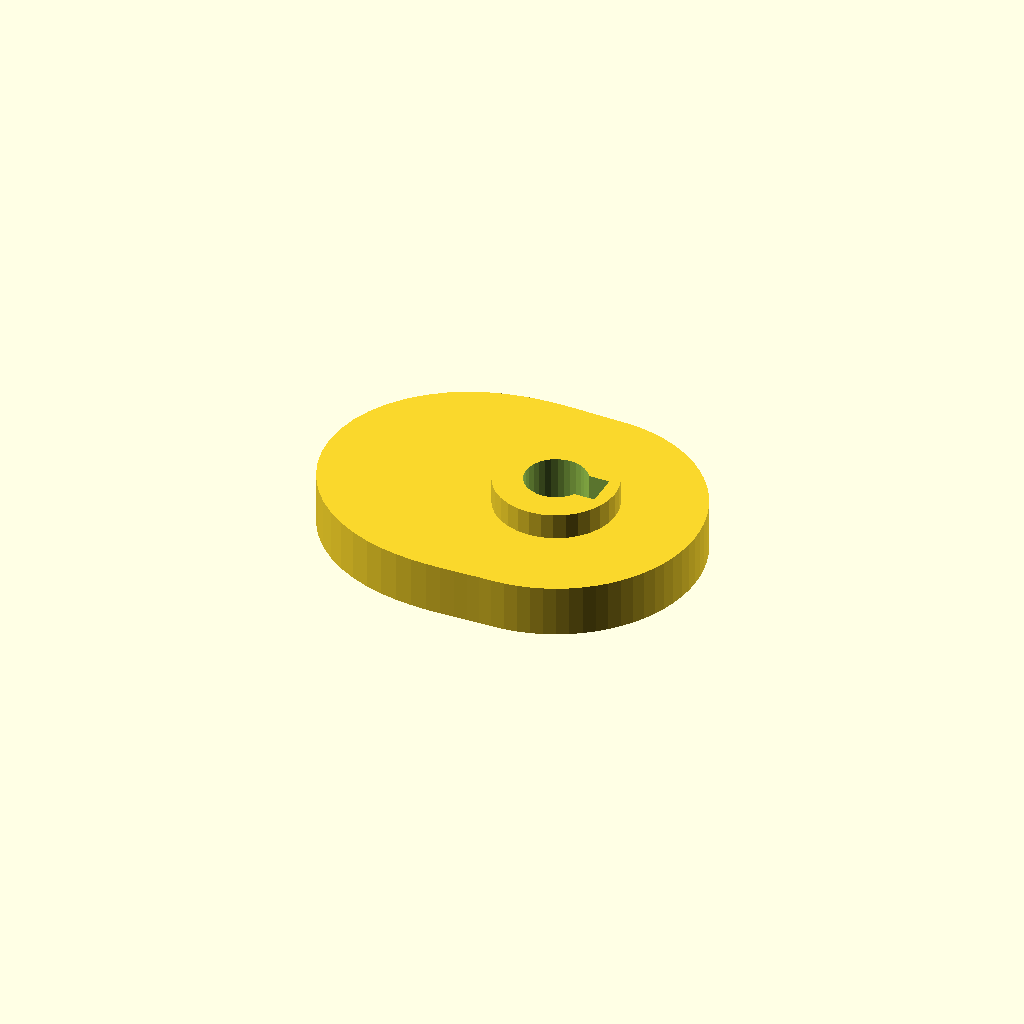
Cell 1 — every parameter at its default value.
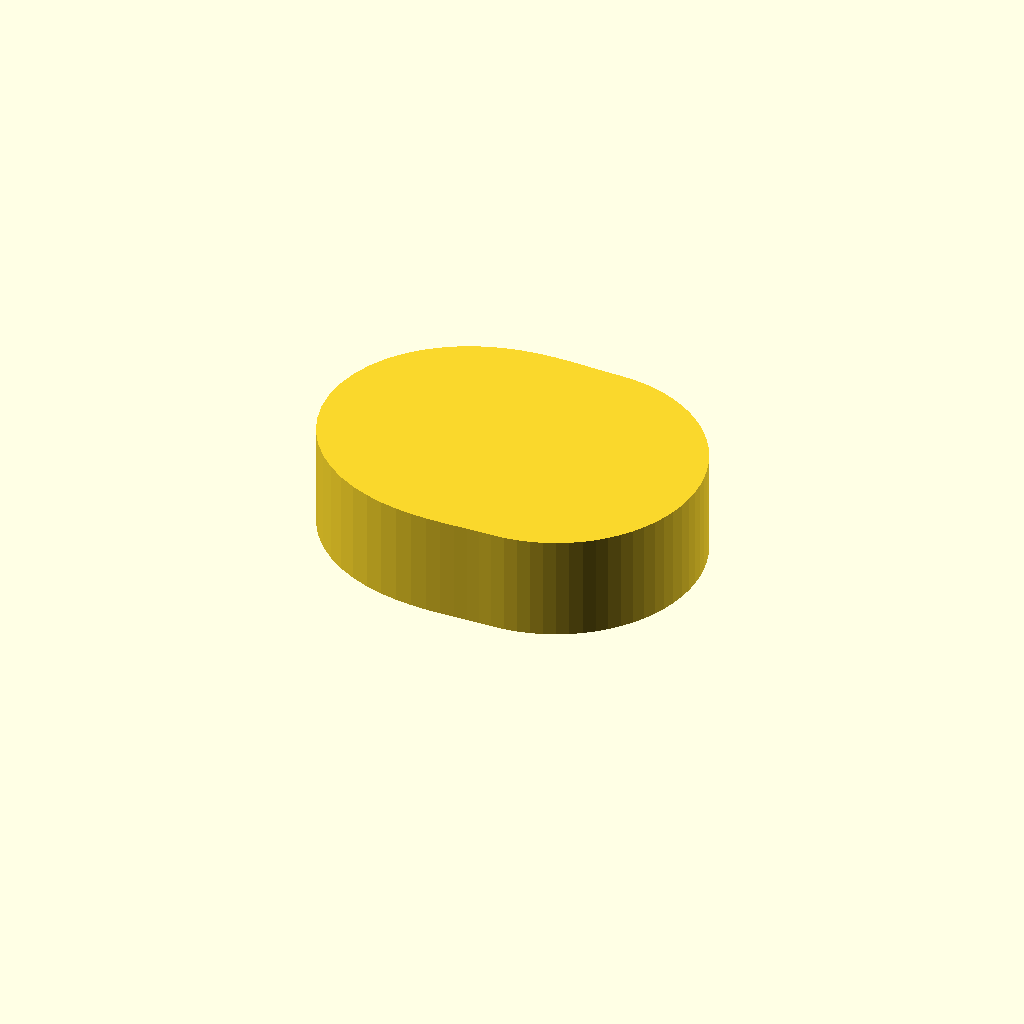
Cell 2 — cam_t set to 16, the other parameters unchanged.
One fixed orthographic camera (rotation 55°, 0°, 25°; colour scheme Cornfield) for every cell.
The OpenSCAD source (optional_data/data/gen3/cams/part_0069.scad):
$fn = 32;

// ----------------------------------------------------------------------
// Cam: base radius 22 mm with a 14 mm lift over 180 degrees
// ----------------------------------------------------------------------

// --- parameters (mm) ---
base_r = 22;              // base radius
lift = 14;                // lift height above the base radius
lift_span = 180;          // angular width of the lift
lift_start = 90;          // angle where the lift starts
cam_t = 8;                // cam plate thickness
hub_d = 18.7;             // hub diameter
hub_h = 16;               // hub height
bore_d = 9.53;            // bore
key_w = 5;                // keyway width
key_depth = 2.5;          // keyway depth

cam_profile = [[22, 0], [21.916, 1.917], [21.666, 3.82], [21.25, 5.694], [20.673, 7.524], [19.939, 9.298], [19.053, 11], [18.021, 12.619], [16.853, 14.141], [15.556, 15.556], [14.141, 16.853], [12.619, 18.021], [11, 19.053], [9.298, 19.939], [7.524, 20.673], [5.694, 21.25], [3.82, 21.666], [1.917, 21.916], [0, 22], [-1.927, 22.022], [-3.894, 22.082], [-5.937, 22.156], [-8.085, 22.212], [-10.354, 22.205], [-12.75, 22.084], [-15.26, 21.794], [-17.86, 21.284], [-20.506, 20.506], [-23.146, 19.422], [-25.717, 18.007], [-28.146, 16.25], [-30.361, 14.158], [-32.29, 11.753], [-33.867, 9.075], [-35.037, 6.178], [-35.757, 3.128], [-36, 0], [-35.757, -3.128], [-35.037, -6.178], [-33.867, -9.075], [-32.29, -11.753], [-30.361, -14.158], [-28.146, -16.25], [-25.717, -18.007], [-23.146, -19.422], [-20.506, -20.506], [-17.86, -21.284], [-15.26, -21.794], [-12.75, -22.084], [-10.354, -22.205], [-8.085, -22.212], [-5.937, -22.156], [-3.894, -22.082], [-1.927, -22.022], [0, -22], [1.917, -21.916], [3.82, -21.666], [5.694, -21.25], [7.524, -20.673], [9.298, -19.939], [11, -19.053], [12.619, -18.021], [14.141, -16.853], [15.556, -15.556], [16.853, -14.141], [18.021, -12.619], [19.053, -11], [19.939, -9.298], [20.673, -7.524], [21.25, -5.694], [21.666, -3.82], [21.916, -1.917]];

difference() {
  union() {
    linear_extrude(height = cam_t) polygon(cam_profile);
    /* hub, proud of the cam plate on both sides */
    translate([0, 0, -4]) cylinder(h = hub_h, d = hub_d);
  }
  /* bore through the hub, 2.5 mm clear on both faces */
  translate([0, 0, -6.5]) cylinder(h = hub_h + 5, d = bore_d);
  /* keyway, milled through the whole hub */
  translate([2.263, -2.5, -6.5]) cube([5, 5, 21]);
}
Customizer parameters (derived from the source; name, type, default, range or options):
base_r: number, default 22
lift: number, default 14
lift_span: number, default 180
lift_start: number, default 90
cam_t: number, default 8
hub_d: number, default 18.7
hub_h: number, default 16
bore_d: number, default 9.53
key_w: number, default 5
key_depth: number, default 2.5
